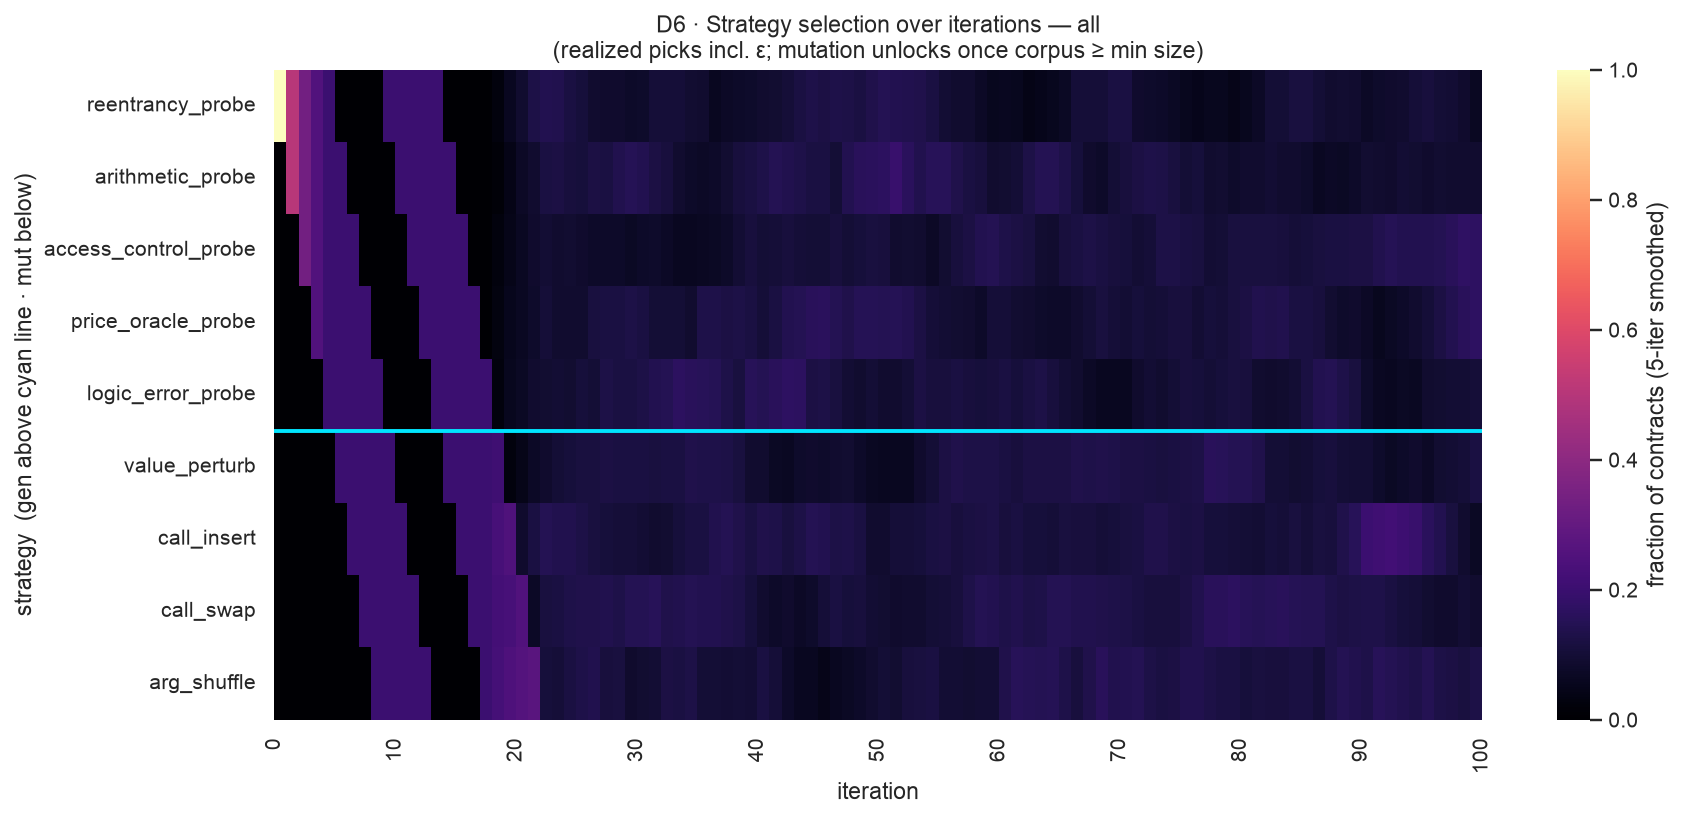

The data file committed next to this chart (first rows):
strategy, 0, 1, 2, 3, 4, 5, 6, 7, 8, 9, 10, 11, 12, 13, 14, 15, 16, 17, 18, 19, 20, 21, 22
reentrancy_probe, 1.0, 0.0, 0.0, 0.0, 0.0, 0.0, 0.0, 0.0, 0.0, 1.0, 0.0, 0.0, 0.0, 0.0, 0.0, 0.0, 0.0, 0.0, 0.1207, 0.1897, 0.1379, 0.1897, 0.069
arithmetic_probe, 0.0, 1.0, 0.0, 0.0, 0.0, 0.0, 0.0, 0.0, 0.0, 0.0, 1.0, 0.0, 0.0, 0.0, 0.0, 0.0, 0.0, 0.0, 0.069, 0.1379, 0.1552, 0.0862, 0.1379
access_control_probe, 0.0, 0.0, 1.0, 0.0, 0.0, 0.0, 0.0, 0.0, 0.0, 0.0, 0.0, 1.0, 0.0, 0.0, 0.0, 0.0, 0.0, 0.0, 0.1207, 0.1034, 0.1034, 0.0862, 0.069
price_oracle_probe, 0.0, 0.0, 0.0, 1.0, 0.0, 0.0, 0.0, 0.0, 0.0, 0.0, 0.0, 0.0, 1.0, 0.0, 0.0, 0.0, 0.0, 0.0, 0.1552, 0.1034, 0.069, 0.069, 0.1207
logic_error_probe, 0.0, 0.0, 0.0, 0.0, 1.0, 0.0, 0.0, 0.0, 0.0, 0.0, 0.0, 0.0, 0.0, 1.0, 0.0, 0.0, 0.0, 0.0, 0.1207, 0.1552, 0.069, 0.0862, 0.0345
value_perturb, 0.0, 0.0, 0.0, 0.0, 0.0, 1.0, 0.0, 0.0, 0.0, 0.0, 0.0, 0.0, 0.0, 0.0, 1.0, 0.0, 0.0, 0.0, 0.0517, 0.069, 0.1034, 0.1379, 0.0517
call_insert, 0.0, 0.0, 0.0, 0.0, 0.0, 0.0, 1.0, 0.0, 0.0, 0.0, 0.0, 0.0, 0.0, 0.0, 0.0, 1.0, 0.0, 0.0, 0.1379, 0.1034, 0.1724, 0.1724, 0.1379
call_swap, 0.0, 0.0, 0.0, 0.0, 0.0, 0.0, 0.0, 1.0, 0.0, 0.0, 0.0, 0.0, 0.0, 0.0, 0.0, 0.0, 1.0, 0.0, 0.1034, 0.0345, 0.1207, 0.1034, 0.2069
arg_shuffle, 0.0, 0.0, 0.0, 0.0, 0.0, 0.0, 0.0, 0.0, 1.0, 0.0, 0.0, 0.0, 0.0, 0.0, 0.0, 0.0, 0.0, 1.0, 0.1207, 0.1034, 0.069, 0.069, 0.1724
